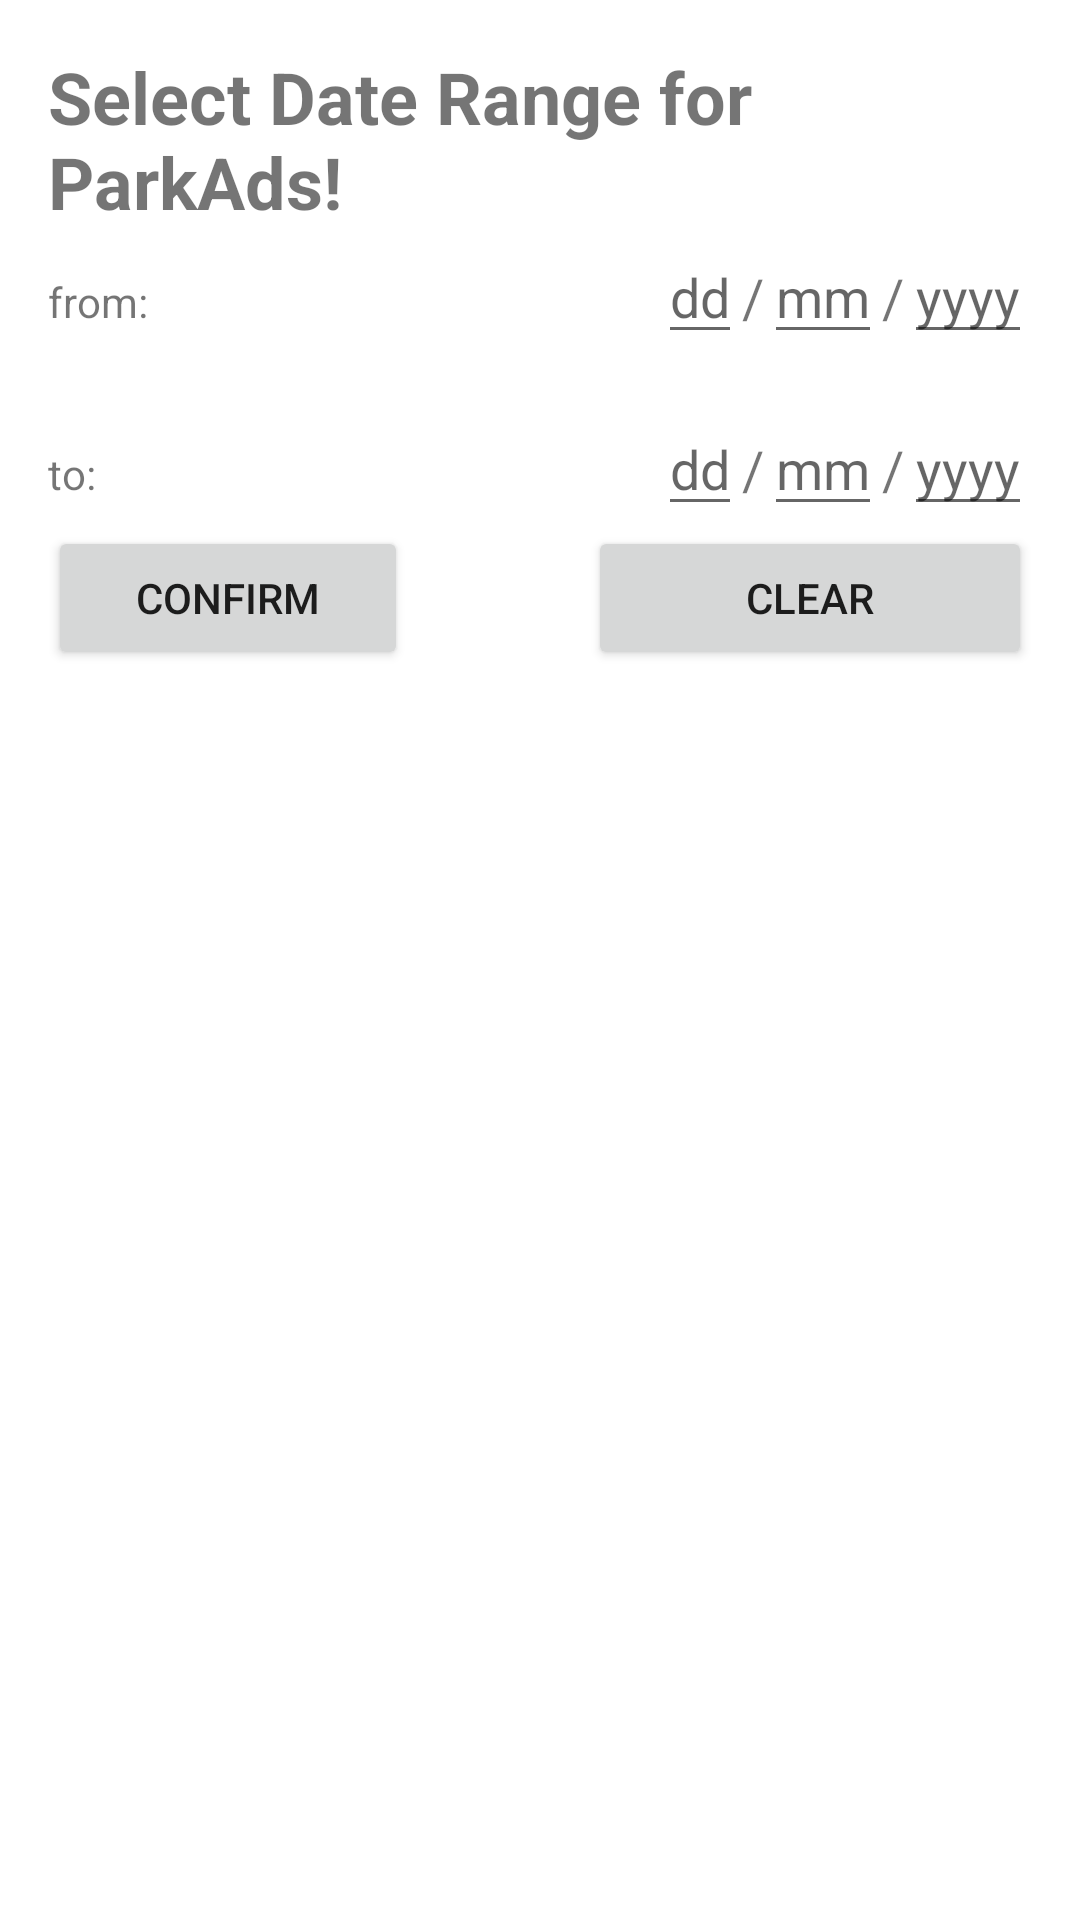

This screen was rendered from an Android layout file. Write that file and the resources it references.
<!-- AndroidManifest.xml: application theme Theme.Beta1 -->
<!-- res/layout/query_dialog_box.xml -->
<LinearLayout xmlns:android="http://schemas.android.com/apk/res/android"
    android:layout_width="match_parent"
    android:layout_height="wrap_content"
    android:orientation="vertical"
    android:padding="16dp">

    
    <TextView
        android:id="@+id/textView18"
        android:layout_width="match_parent"
        android:layout_height="wrap_content"
        android:text="Select Date Range for ParkAds!"
        android:textSize="24sp"
        android:textStyle="bold" />

    <LinearLayout
        android:layout_width="match_parent"
        android:layout_height="wrap_content"
        android:orientation="horizontal"
        android:layout_marginBottom="16dp">

        <TextView
            android:id="@+id/textView21"
            android:layout_width="wrap_content"
            android:layout_height="wrap_content"
            android:layout_weight="1"
            android:text="from:" />

        <EditText
            android:id="@+id/edit_text_dd_1"
            android:layout_width="wrap_content"
            android:layout_height="wrap_content"
            android:hint="dd"
            android:inputType="number"
            android:maxLength="2"
            android:maxLines="1"
            android:textSize="18sp" />

        <TextView
            android:layout_width="wrap_content"
            android:layout_height="wrap_content"
            android:text="/"
            android:textSize="18sp" />

        <EditText
            android:id="@+id/edit_text_mm_1"
            android:layout_width="wrap_content"
            android:layout_height="wrap_content"
            android:hint="mm"
            android:inputType="number"
            android:maxLength="2"
            android:maxLines="1"
            android:textSize="18sp" />

        <TextView
            android:layout_width="wrap_content"
            android:layout_height="wrap_content"
            android:text="/"
            android:textSize="18sp" />

        <EditText
            android:id="@+id/edit_text_yyyy_1"
            android:layout_width="wrap_content"
            android:layout_height="wrap_content"
            android:hint="yyyy"
            android:inputType="number"
            android:maxLength="4"
            android:maxLines="1"
            android:textSize="18sp" />

    </LinearLayout>

    
    <LinearLayout
        android:layout_width="match_parent"
        android:layout_height="wrap_content"
        android:orientation="horizontal">

        <TextView
            android:id="@+id/textView22"
            android:layout_width="wrap_content"
            android:layout_height="wrap_content"
            android:layout_weight="1"
            android:text="to:" />

        <EditText
            android:id="@+id/edit_text_dd_2"
            android:layout_width="wrap_content"
            android:layout_height="wrap_content"
            android:hint="dd"
            android:inputType="number"
            android:maxLength="2"
            android:maxLines="1"
            android:textSize="18sp" />

        <TextView
            android:layout_width="wrap_content"
            android:layout_height="wrap_content"
            android:text="/"
            android:textSize="18sp" />

        <EditText
            android:id="@+id/edit_text_mm_2"
            android:layout_width="wrap_content"
            android:layout_height="wrap_content"
            android:hint="mm"
            android:inputType="number"
            android:maxLength="2"
            android:maxLines="1"
            android:textSize="18sp" />

        <TextView
            android:layout_width="wrap_content"
            android:layout_height="wrap_content"
            android:text="/"
            android:textSize="18sp" />

        <EditText
            android:id="@+id/edit_text_yyyy_2"
            android:layout_width="wrap_content"
            android:layout_height="wrap_content"
            android:hint="yyyy"
            android:inputType="number"
            android:maxLength="4"
            android:maxLines="1"
            android:textSize="18sp" />

    </LinearLayout>

    <LinearLayout
        android:layout_width="match_parent"
        android:layout_height="wrap_content"
        android:orientation="horizontal">

        <Button
            android:id="@+id/dialog_button"
            android:layout_width="0dp"
            android:layout_height="match_parent"
            android:layout_weight="2"
            android:text="confirm" />

        <Space
            android:layout_width="0dp"
            android:layout_height="match_parent"
            android:layout_weight="1" />

        <Button
            android:id="@+id/clearButton"
            android:layout_width="wrap_content"
            android:layout_height="wrap_content"
            android:layout_weight="1"
            android:text="clear" />
    </LinearLayout>

</LinearLayout>
<!-- resources referenced by this layout -->
<resources>
  <style name="Theme.Beta1" parent="Theme.MaterialComponents.Light.DarkActionBar">
          
          <item name="colorPrimary">@color/purple_500</item>
          <item name="colorPrimaryVariant">@color/purple_700</item>
          <item name="colorOnPrimary">@color/white</item>
          
          <item name="colorSecondary">@color/teal_200</item>
          <item name="colorSecondaryVariant">@color/teal_700</item>
          <item name="colorOnSecondary">@color/black</item>
          
          <item name="android:statusBarColor">?attr/colorPrimaryVariant</item>
          
      </style>
  <!-- not gathered from this repository: default colours our renderer supplied (Android Studio template values) -->
  <color name="purple_500">#FF6200EE</color>
  <color name="purple_700">#FF3700B3</color>
  <color name="teal_200">#FF03DAC5</color>
  <color name="teal_700">#FF018786</color>
  <color name="black">#FF000000</color>
  <color name="white">#FFFFFFFF</color>
</resources>
